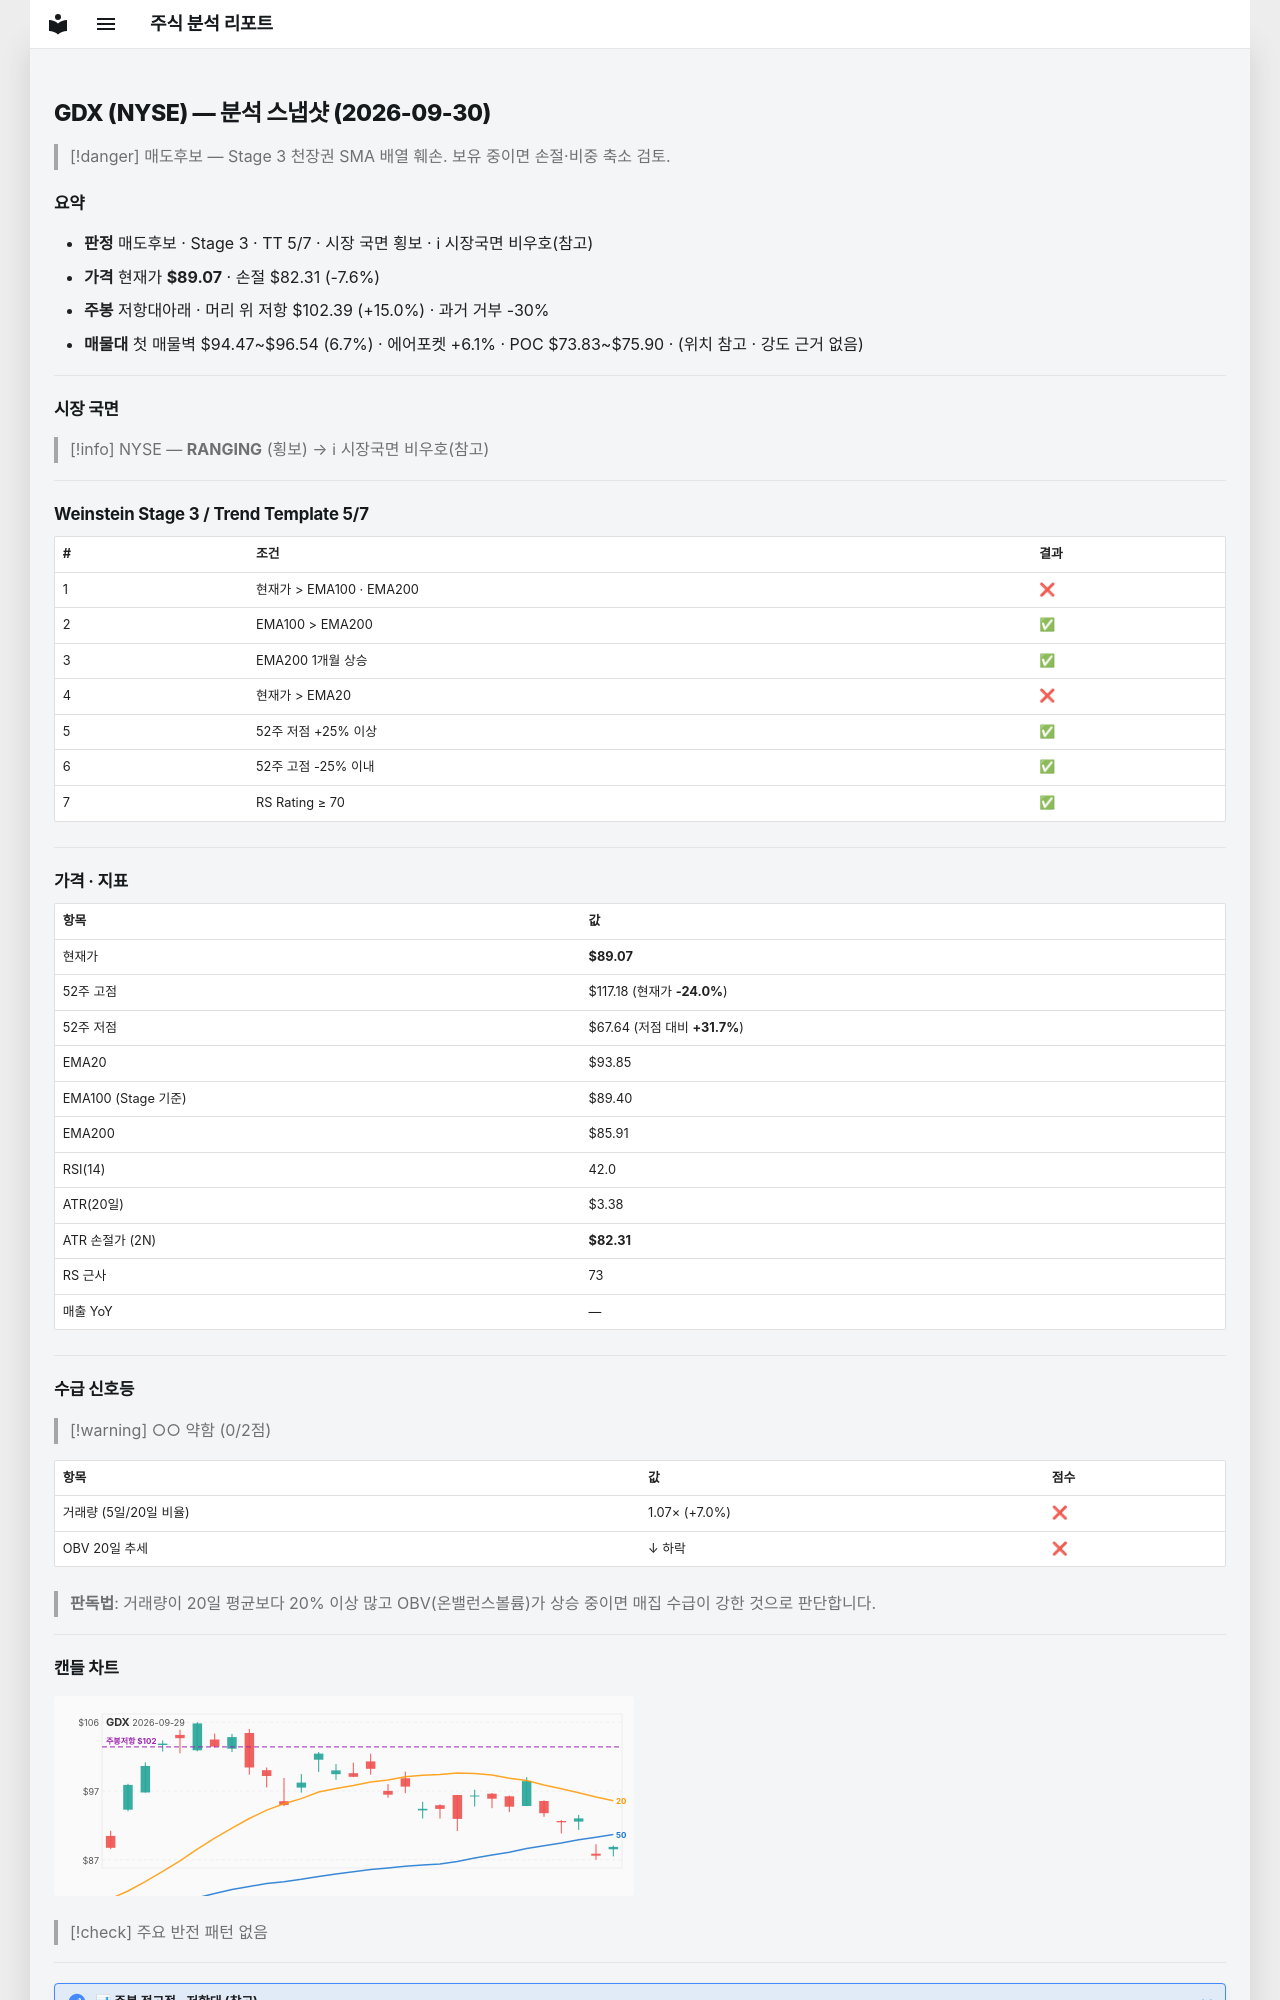

repository: soloandco/stock-reports · page: snapshots/GDX-2026-09-30/index.html · generator: mkdocs

---
type: analysis-snapshot
title: GDX 분석 스냅샷
ticker: GDX
market: NYSE
created: 2026-09-30
updated: 2026-09-30
bar-date: 2026-09-29
verdict: 매도후보
real-rr: 1.97
sma50-gap-pct: -5.1
weekly-position: 저항대아래
weekly-overhead-price: 102.39
weekly-overhead-pct: 15.0
stage: 3
trend-template-score: 5
tt-max: 7
ma-set: ema-20-100-200
price: 89.06999969482422
stop-price: 82.3103068720021
market-regime: RANGING
supply-demand-score: 0/2
supply-demand-label: 약함
status: tracking
tags:
  - stock-agent
  - watchlist
  - GDX
  - analysis
related:
  - "[[analysis-template]]"
---

# GDX (NYSE) — 분석 스냅샷 (2026-09-30)

> [!danger] 매도후보 — Stage 3 천장권
> SMA 배열 훼손. 보유 중이면 손절·비중 축소 검토.

## 요약

- **판정** 매도후보 · Stage 3 · TT 5/7 · 시장 국면 횡보 · ℹ 시장국면 비우호(참고)
- **가격** 현재가 **$89.07** · 손절 $82.31 (-7.6%)
- **주봉** 저항대아래 · 머리 위 저항 $102.39 (+15.0%) · 과거 거부 -30%
- **매물대** 첫 매물벽 $94.47~$96.54 (6.7%) · 에어포켓 +6.1% · POC $73.83~$75.90 · (위치 참고 · 강도 근거 없음)

---

## 시장 국면

> [!info] NYSE — **RANGING** (횡보) → ℹ 시장국면 비우호(참고)

---

## Weinstein Stage 3 / Trend Template 5/7

| # | 조건 | 결과 |
|---|------|------|
| 1 | 현재가 > EMA100 · EMA200 | ❌ |
| 2 | EMA100 > EMA200 | ✅ |
| 3 | EMA200 1개월 상승 | ✅ |
| 4 | 현재가 > EMA20 | ❌ |
| 5 | 52주 저점 +25% 이상 | ✅ |
| 6 | 52주 고점 -25% 이내 | ✅ |
| 7 | RS Rating ≥ 70 | ✅ |

---

## 가격 · 지표

| 항목 | 값 |
|------|---|
| 현재가 | **$89.07** |
| 52주 고점 | $117.18 (현재가 **-24.0%**) |
| 52주 저점 | $67.64 (저점 대비 **+31.7%**) |
| EMA20 | $93.85 |
| EMA100 (Stage 기준) | $89.40 |
| EMA200 | $85.91 |
| RSI(14) | 42.0 |
| ATR(20일) | $3.38 |
| ATR 손절가 (2N) | **$82.31** |
| RS 근사 | 73 |
| 매출 YoY | — |

---
## 수급 신호등

> [!warning] ○○ 약함 (0/2점)

| 항목 | 값 | 점수 |
|------|------|------|
| 거래량 (5일/20일 비율) | 1.07× (+7.0%) | ❌ |
| OBV 20일 추세 | ↓ 하락 | ❌ |

> **판독법**: 거래량이 20일 평균보다 20% 이상 많고 OBV(온밸런스볼륨)가 상승 중이면 매집 수급이 강한 것으로 판단합니다.

---
